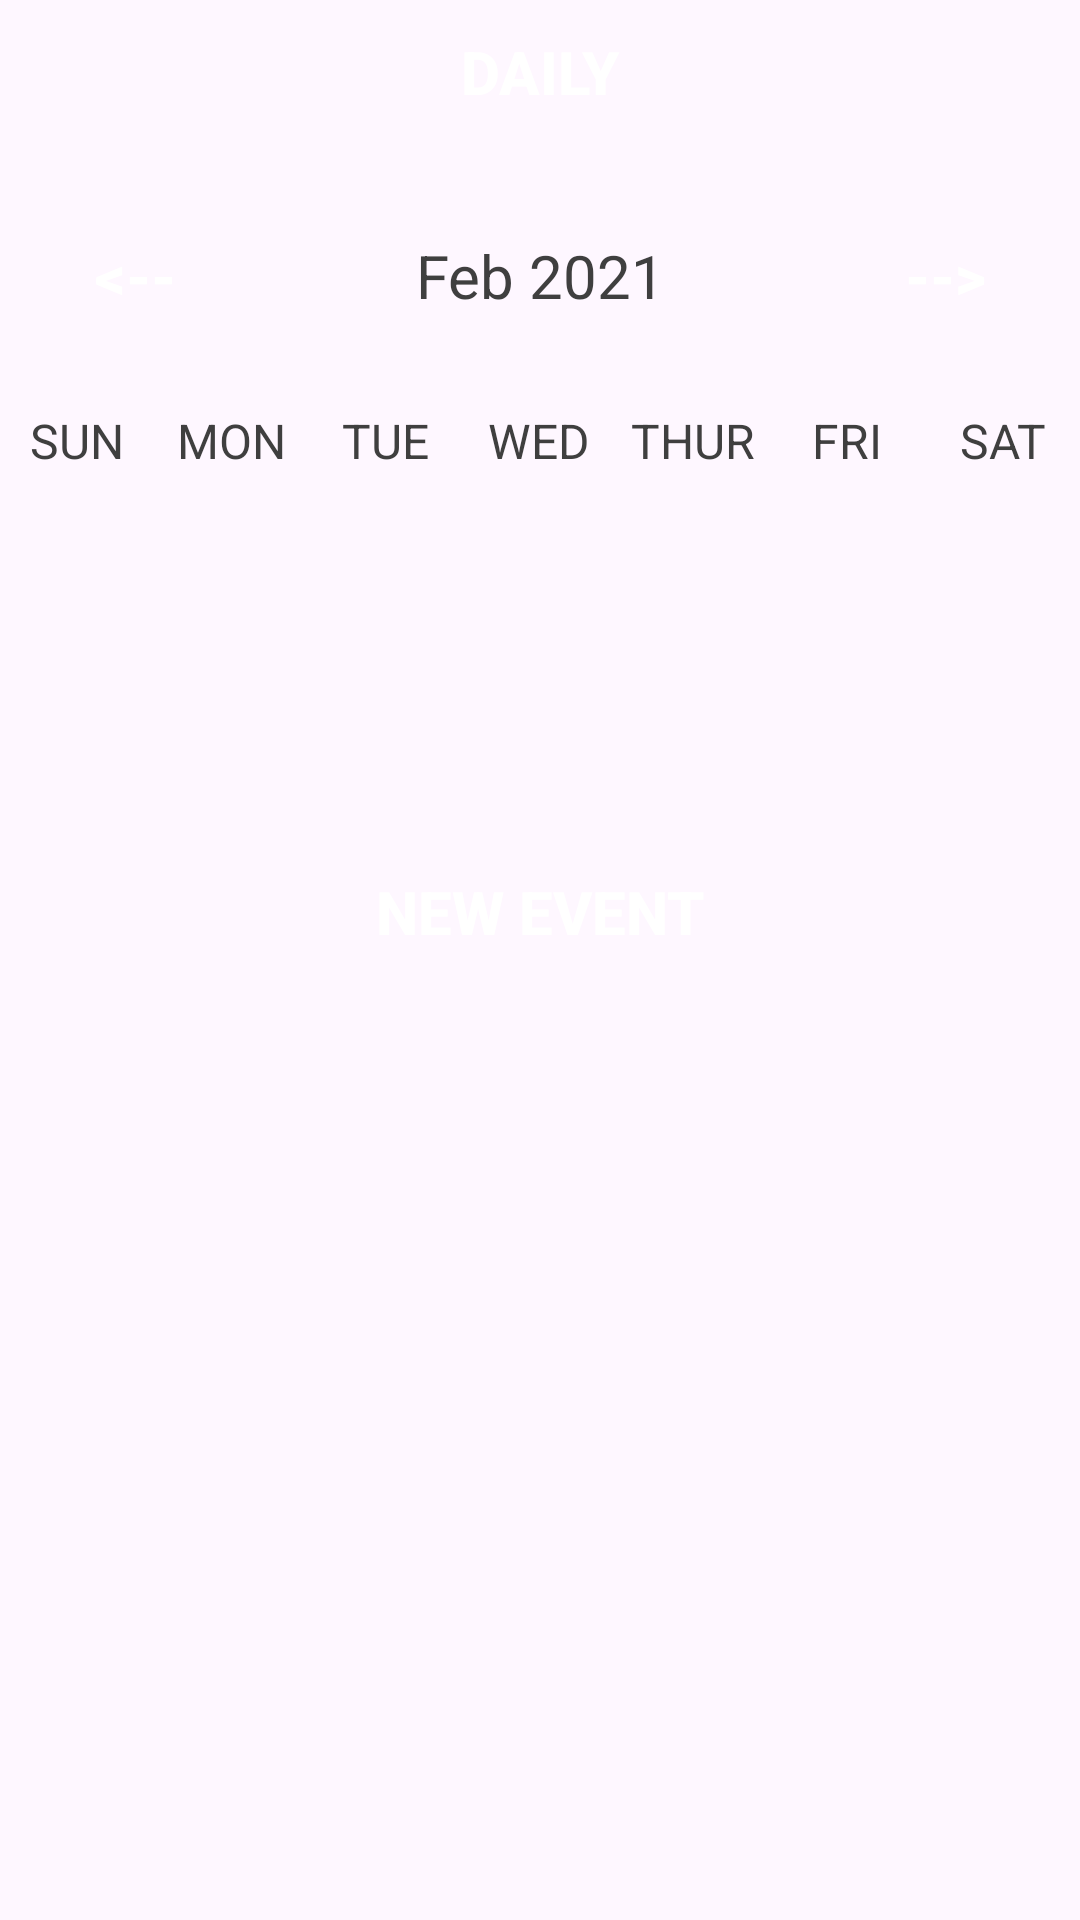

Layout XML and referenced resources for this Android screen:
<!-- AndroidManifest.xml: application theme Theme.TANIALTECH -->
<!-- res/layout/activity_week_view.xml -->
<?xml version="1.0" encoding="utf-8"?>
<LinearLayout
    xmlns:android="http://schemas.android.com/apk/res/android"
    xmlns:app="http://schemas.android.com/apk/res-auto"
    xmlns:tools="http://schemas.android.com/tools"
    android:layout_width="match_parent"
    android:layout_height="match_parent"
    android:orientation="vertical"
    tools:context=".activity.WeekViewActivity">

    <Button
        android:layout_width="wrap_content"
        android:layout_height="wrap_content"
        android:layout_gravity="center"
        android:text="Daily"
        android:textColor="@color/white"
        android:background="@null"
        android:textStyle="bold"
        android:onClick="dailyAction"
        android:textSize="20sp"/>

    <LinearLayout
        android:layout_width="match_parent"
        android:layout_height="wrap_content"
        android:orientation="horizontal"
        android:layout_marginBottom="20dp"
        android:layout_marginTop="20dp">

        <Button
            android:layout_width="0dp"
            android:layout_height="wrap_content"
            android:layout_weight="1"
            android:text="@string/back"
            android:textColor="@color/white"
            android:background="@null"
            android:textStyle="bold"
            android:onClick="previousWeekAction"
            android:textSize="20sp"/>

        <TextView
            android:id="@+id/monthYearTV"
            android:layout_width="0dp"
            android:layout_weight="2"
            android:layout_height="wrap_content"
            android:text="Feb 2021"
            android:textSize="20sp"
            android:textAlignment="center"
            android:textColor="@color/black"/>

        <Button
            android:layout_width="0dp"
            android:layout_height="wrap_content"
            android:layout_weight="1"
            android:text="@string/forward"
            android:textColor="@color/white"
            android:background="@null"
            android:textStyle="bold"
            android:onClick="nextWeekAction"
            android:textSize="20sp"/>

    </LinearLayout>

    <LinearLayout
        android:layout_width="match_parent"
        android:layout_height="wrap_content"
        android:orientation="horizontal">

        <TextView
            android:layout_width="0dp"
            android:layout_height="wrap_content"
            android:layout_weight="1"
            android:text="SUN"
            android:textColor="@color/gray"
            android:textAlignment="center"
            android:textSize="16sp"/>

        <TextView
            android:layout_width="0dp"
            android:layout_height="wrap_content"
            android:layout_weight="1"
            android:text="MON"
            android:textColor="@color/gray"
            android:textAlignment="center"
            android:textSize="16sp"/>

        <TextView
            android:layout_width="0dp"
            android:layout_height="wrap_content"
            android:layout_weight="1"
            android:text="TUE"
            android:textColor="@color/gray"
            android:textAlignment="center"
            android:textSize="16sp"/>

        <TextView
            android:layout_width="0dp"
            android:layout_height="wrap_content"
            android:layout_weight="1"
            android:text="WED"
            android:textColor="@color/gray"
            android:textAlignment="center"
            android:textSize="16sp"/>

        <TextView
            android:layout_width="0dp"
            android:layout_height="wrap_content"
            android:layout_weight="1"
            android:text="THUR"
            android:textColor="@color/gray"
            android:textAlignment="center"
            android:textSize="16sp"/>

        <TextView
            android:layout_width="0dp"
            android:layout_height="wrap_content"
            android:layout_weight="1"
            android:text="FRI"
            android:textColor="@color/gray"
            android:textAlignment="center"
            android:textSize="16sp"/>

        <TextView
            android:layout_width="0dp"
            android:layout_height="wrap_content"
            android:layout_weight="1"
            android:text="SAT"
            android:textColor="@color/gray"
            android:textAlignment="center"
            android:textSize="16sp"/>
    </LinearLayout>


    <androidx.recyclerview.widget.RecyclerView
        android:id="@+id/calendarRecyclerView"
        android:layout_width="60dp"
        android:layout_height="60dp"
        android:layout_weight="1"/>

    <Button
        android:layout_width="wrap_content"
        android:layout_height="wrap_content"
        android:text="New Event"
        android:textColor="@color/white"
        android:background="@null"
        android:textStyle="bold"
        android:onClick="newEventAction"
        android:layout_gravity="center"
        android:textSize="20sp"/>

    <ListView
        android:id="@+id/eventListView"
        android:layout_width="match_parent"
        android:layout_height="0dp"
        android:layout_weight="5"/>

</LinearLayout>
<!-- resources referenced by this layout -->
<resources>
  <color name="black">#3F3F3F</color>
  <color name="gray">#3F3F3F</color>
  <color name="white">#FFFFFFFF</color>
  <string name="back">&lt;--</string>
  <string name="forward">--&gt;</string>
  <style name="Theme.TANIALTECH" parent="Base.Theme.TANIALTECH" />
  <style name="Base.Theme.TANIALTECH" parent="Theme.Material3.DayNight.NoActionBar">
          
          
      </style>
</resources>
